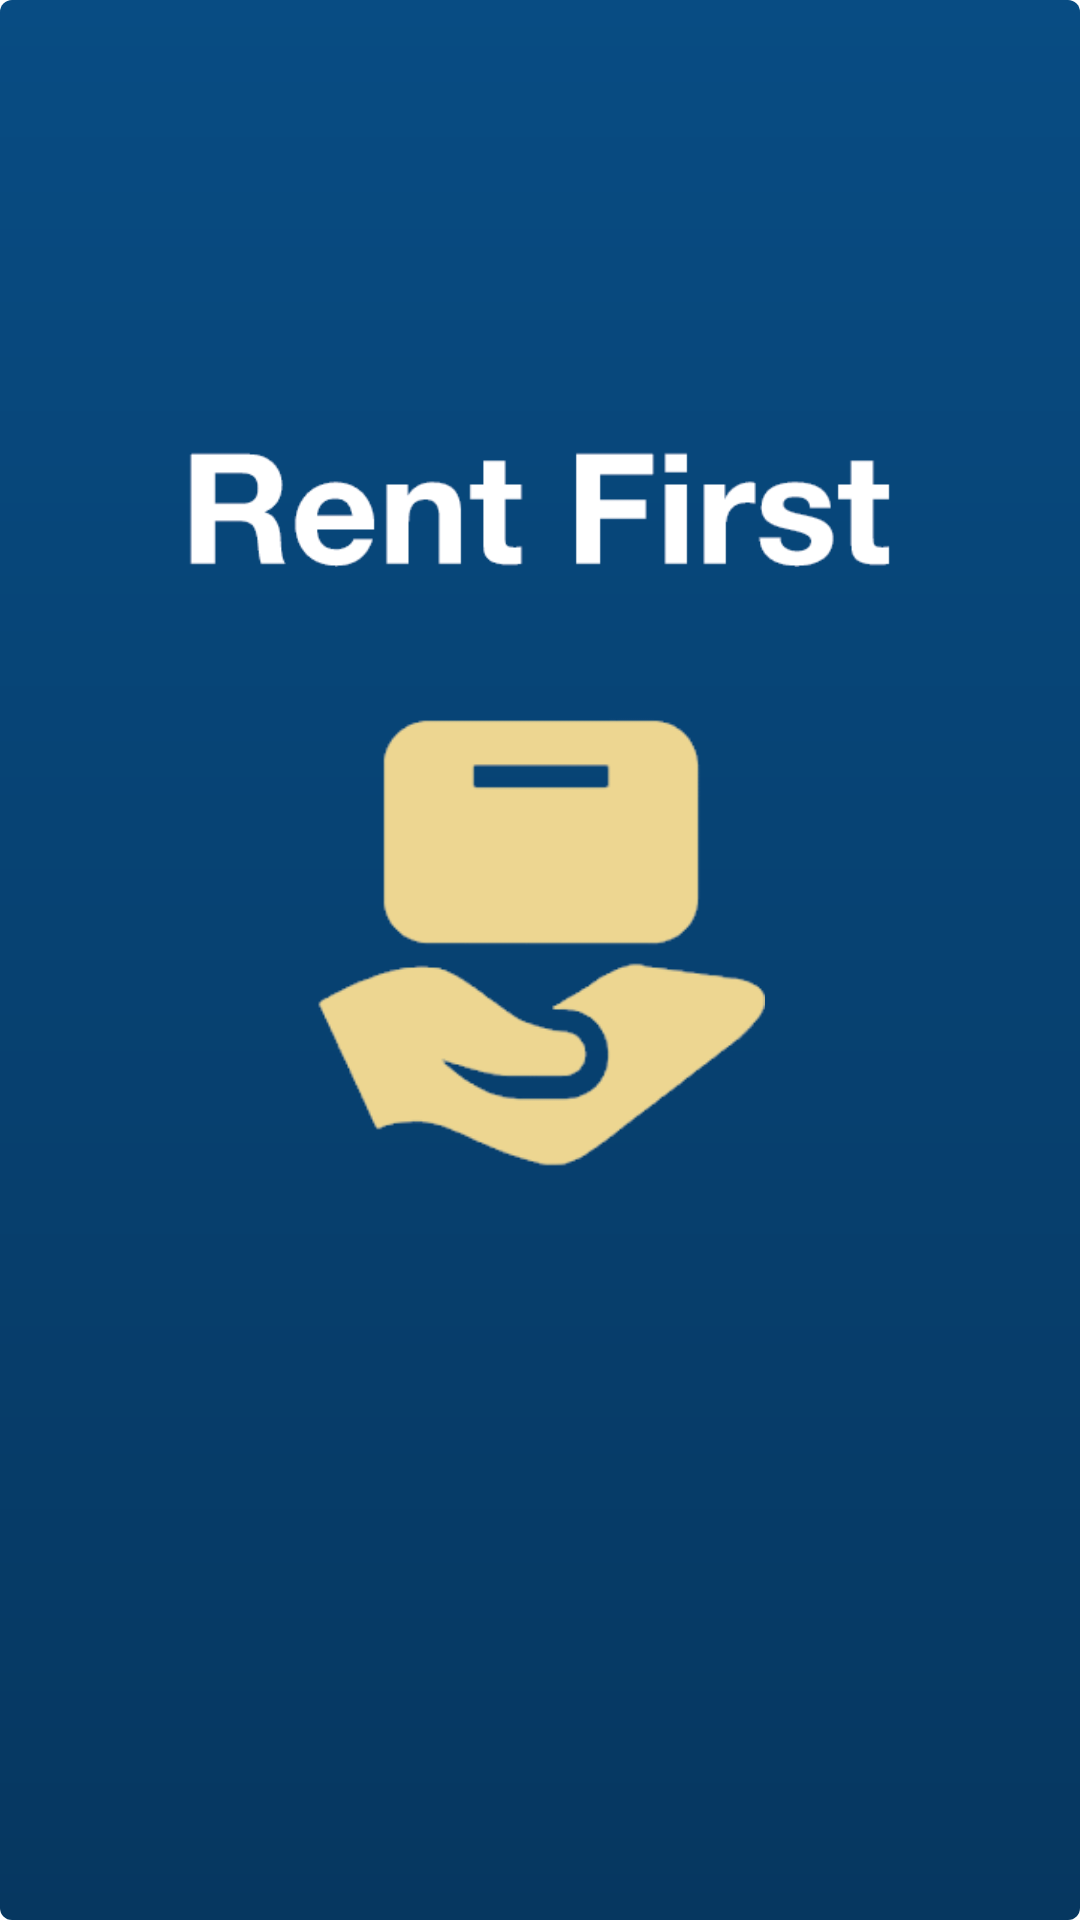

This screen was rendered from an Android layout file. Write that file and the resources it references.
<!-- AndroidManifest.xml: application theme Theme.RentingApp -->
<!-- res/layout/activity_splash.xml -->
<?xml version="1.0" encoding="utf-8"?>
<LinearLayout xmlns:android="http://schemas.android.com/apk/res/android"

    xmlns:app="http://schemas.android.com/apk/res-auto"
    xmlns:tools="http://schemas.android.com/tools"
    android:layout_width="match_parent"
    android:layout_height="match_parent"
    android:background="@drawable/blue_gradient"
    android:gravity="center_horizontal"
    android:orientation="vertical"
    android:paddingTop="150dp"
    tools:context=".SplashActivity">


    <ImageView
        android:layout_width="235dp"
        android:layout_height="39dp"
        android:background="@drawable/logo_text">
    </ImageView>

    <ImageView
        android:layout_marginTop="50dp"
        android:layout_width="150dp"
        android:layout_height="150dp"
        android:background="@drawable/logo_image"
        android:id="@+id/ivLogo"/>

</LinearLayout>
<!-- resources referenced by this layout -->
<resources>
  <!-- drawable blue_gradient (drawable-v24) -->
  <?xml version="1.0" encoding="utf-8"?>
  <shape xmlns:android="http://schemas.android.com/apk/res/android"
      android:shape="rectangle" >
      <corners android:radius="4dp" />
      <gradient
          android:startColor="#063760" android:endColor="#084C83"
          android:angle="90"/>
      <padding android:left="8dp" android:top="2dp"
          android:right="8dp" android:bottom="2dp" />
  </shape>
  <!-- drawable logo_image: png bitmap (drawable, 5433 bytes) -->
  <!-- drawable logo_text: png bitmap (drawable, 3792 bytes) -->
  <style name="Theme.RentingApp" parent="Theme.MaterialComponents.DayNight.NoActionBar">
          
          <item name="colorPrimary">@color/colorPrimary</item>
          <item name="colorPrimaryVariant">@color/colorPrimaryDark</item>
          <item name="colorOnPrimary">@color/white</item>
          <item name="colorAccent">#a71f65</item>
          
  
          
          <item name="colorSecondary">@color/teal_200</item>
          <item name="colorSecondaryVariant">@color/teal_700</item>
          <item name="colorOnSecondary">@color/black</item>
          
          <item name="android:statusBarColor" tools:targetApi="l">?attr/colorPrimaryVariant</item>
          <item name="actionMenuTextColor">@color/colorPrimaryDark</item>
          <item name="android:actionMenuTextColor">@color/colorPrimaryDark</item>
  
          
          <item name="windowActionBar">false</item>
          <item name="windowNoTitle">true</item>
          <item name="android:windowContentTransitions">true</item>
      </style>
  <color name="colorPrimary">#0669B8</color>
  <color name="colorPrimaryDark">#063760</color>
  <color name="white">#FFFFFFFF</color>
  <color name="teal_200">#FF03DAC5</color>
  <color name="teal_700">#FF018786</color>
  <color name="black">#FF000000</color>
</resources>
